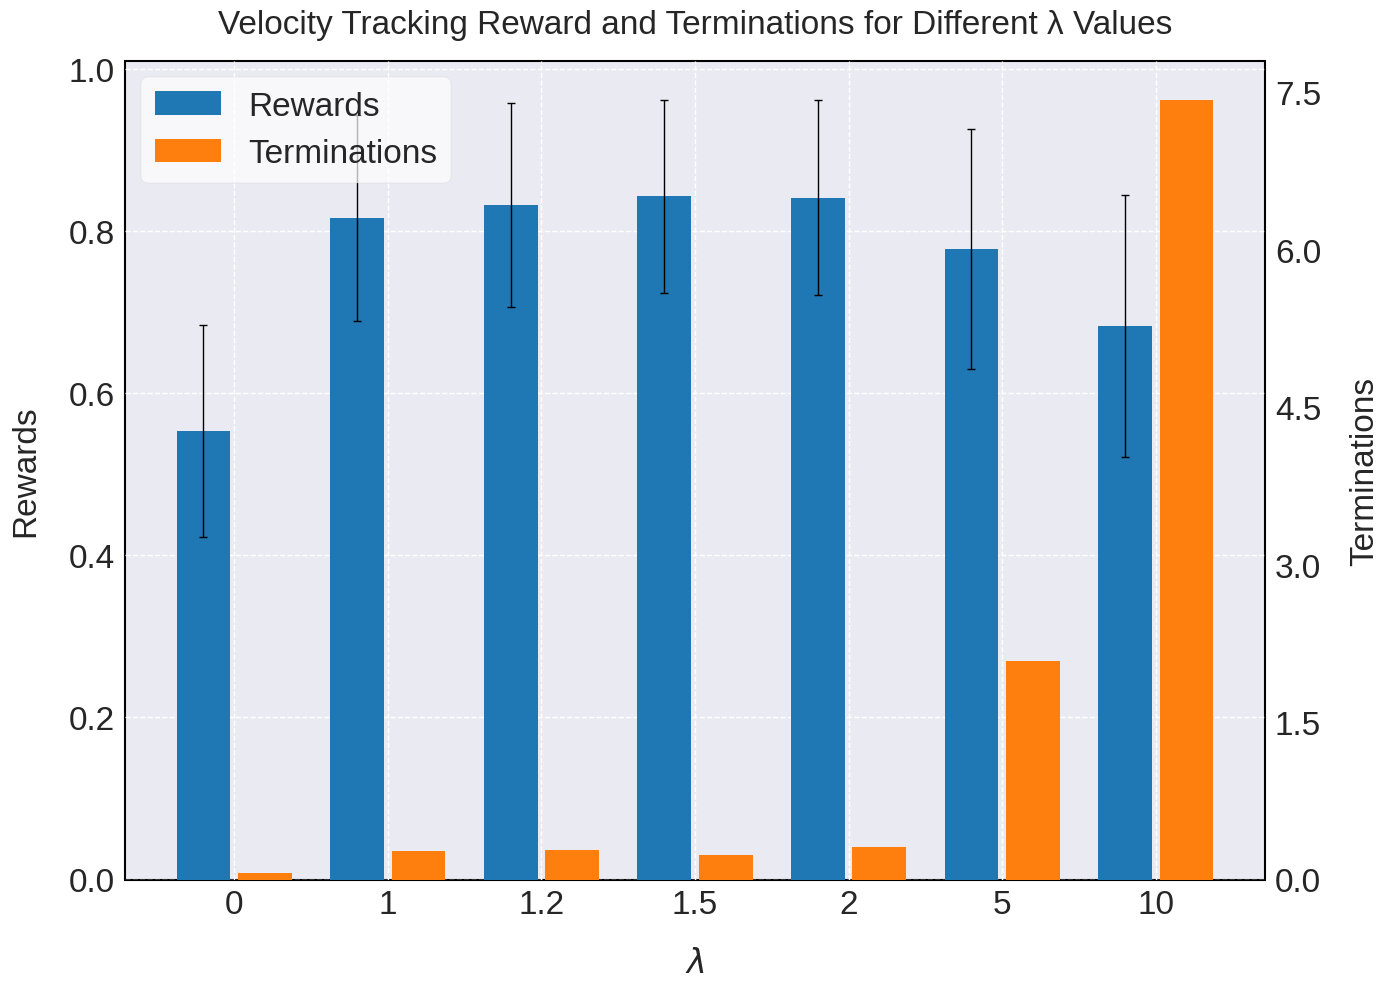

Write the Python code that produced this figure.
import matplotlib.pyplot as plt
import numpy as np
from matplotlib.ticker import MaxNLocator

plt.style.use("seaborn-v0_8")
plt.rcParams.update({"xtick.labelsize": 24, "ytick.labelsize": 24})
plt.rcParams["pdf.fonttype"] = 42
plt.rcParams["ps.fonttype"] = 42

rewards = [
    0.55315906,
    0.8154814,
    0.8318411,
    0.8425057,
    0.8408836,
    0.77744186,
    0.68283486,
]
stds = [
    0.13046372,
    0.12729926,
    0.12538742,
    0.11912741,
    0.12043013,
    0.1482092,
    0.16127522,
]
terminals = [0.06, 0.27, 0.28, 0.23, 0.31, 2.08, 7.43]
x_labels = [0, 1, 1.2, 1.5, 2, 5, 10]

fig, ax1 = plt.subplots(figsize=(14, 10))
fig.subplots_adjust(right=0.88)  # Make room for the second y-axis label

x = np.arange(len(rewards))

# Plot rewards on the primary y-axis
color1 = "#1f77b4"  # A professional blue color
ax1.bar(
    x - 0.2,
    rewards,
    yerr=stds,
    width=0.35,
    color=color1,
    capsize=5,
    error_kw=dict(ecolor="black", lw=1, capsize=3, capthick=1),
    label="Rewards",
)
ax1.set_xlabel(r"$\lambda$", fontsize=24, labelpad=20)
ax1.set_ylabel("Rewards", fontsize=24, labelpad=20)
ax1.tick_params(axis="y")

# Create a secondary y-axis for terminals
ax2 = ax1.twinx()
color2 = "#ff7f0e"  # A complementary orange color
ax2.bar(x + 0.2, terminals, width=0.35, color=color2, label="Terminations")
ax2.set_ylabel("Terminations", fontsize=24, labelpad=20)
ax2.tick_params(axis="y")
ax2.grid(False)

# Set x-axis labels and title
ax1.set_xticks(x)
ax1.set_xticklabels(x_labels)
ax1.set_title(
    "Velocity Tracking Reward and Terminations for Different λ Values",
    fontsize=24,
    pad=20,
)

# Add legend
lines1, labels1 = ax1.get_legend_handles_labels()
lines2, labels2 = ax2.get_legend_handles_labels()
ax1.legend(
    lines1 + lines2,
    labels1 + labels2,
    loc="upper left",
    frameon=True,
    framealpha=0.7,
    fontsize=24,
    fancybox=True,
    facecolor="white",
)

# Add grid for better readability
ax1.grid(True, linestyle="--")
ax1.set_axisbelow(True)

# Ensure y-axes have a reasonable number of ticks
ax1.yaxis.set_major_locator(MaxNLocator(nbins=6))
ax2.yaxis.set_major_locator(MaxNLocator(nbins=6))

# Add a box around the plot
for spine in ax1.spines.values():
    spine.set_visible(True)
ax1.patch.set_edgecolor("black")
ax1.patch.set_linewidth(1.5)

# Tight layout and save with high DPI
plt.tight_layout()
plt.show()
